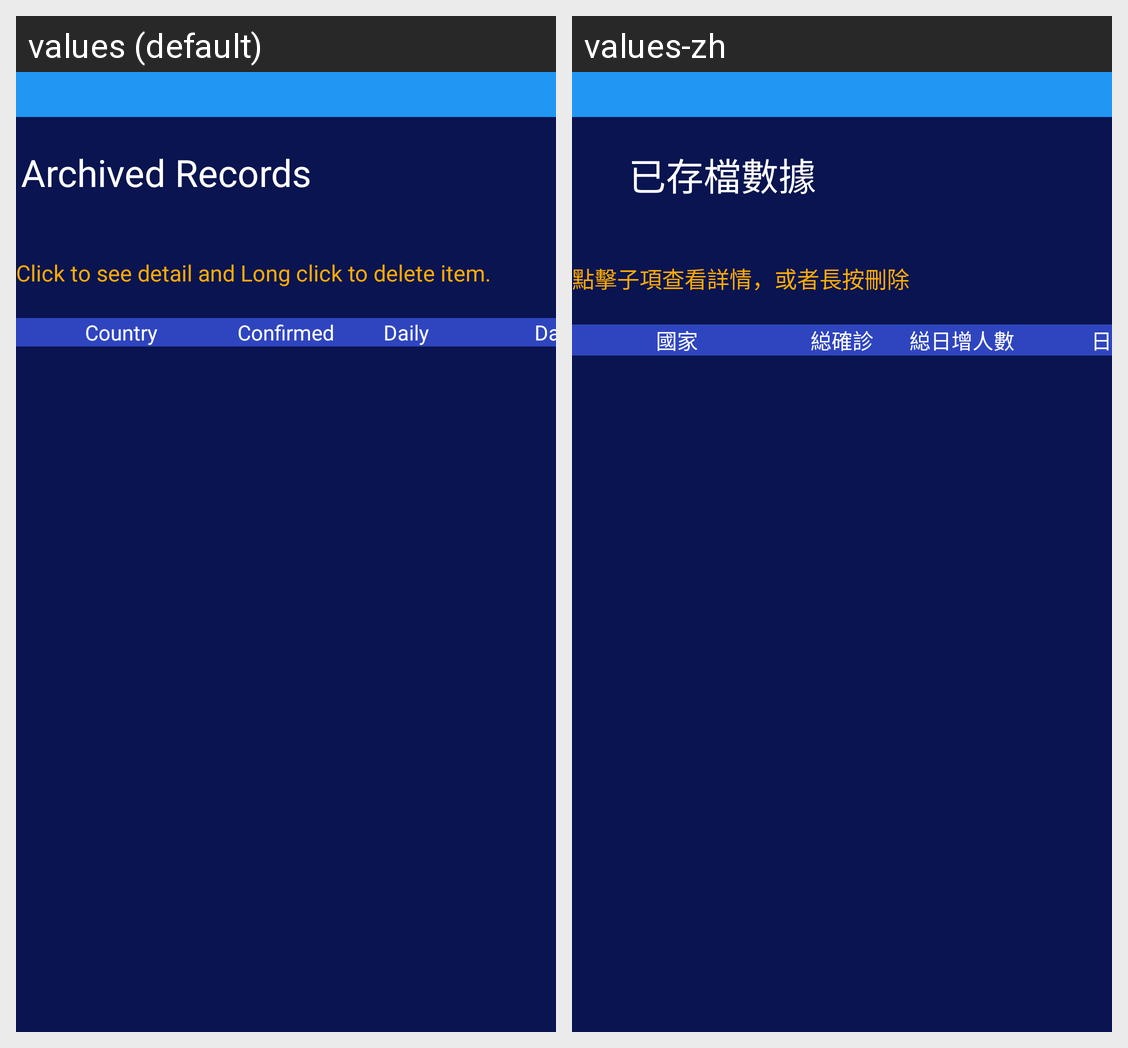

Locale-by-locale string values for the Android screen shown in this grid:
Android screen res/layout/covid19_activity_archived_data.xml rendered under 2 locales, left to right: values (default), values-zh. Device: Nexus 5 (rendered at 1080×1920; each locale shown at half size, 540×960, under a caption strip naming it); theme AppTheme.
Strings drawn on this screen, with the default value and each locale's value (text and hints the layout hard-codes, and strings that could not be matched under every locale, appear in the picture but are not listed):

covid_archived_data_title
  values: Archived Records
  values-zh: 已存檔數據

covid_archived_data_description
  values: Click to see detail and Long click to delete item.
  values-zh: 點擊子項查看詳情，或者長按刪除

covid_country_header
  values: Country
  values-zh: 國家

covid_total_header
  values: Confirmed
  values-zh: 縂確診

covid_country_change_header
  values: Daily
  values-zh: 縂日增人數

covid_date_header
  values: Date
  values-zh: 日期
